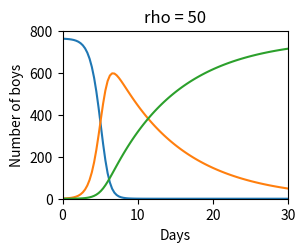

Here is the Python script that generated this plot: (Note: this script raises an exception after producing the figure.)
import numpy as np
import matplotlib.pyplot as plt


#Initial conditions

N = 763
S_0 = 762
I_0 = N-S_0
R_0 = 0
rho_list = [50,100,202,400]

for j in range(4):
    rho = rho_list[j]
    r = 2.18*10**(-3)
    a = r*rho
    T = 30
    Nt = 100

    t = np.linspace(0,T,Nt+1)
    dt = t[1]-t[0]
    S = np.zeros(Nt+1)
    I = np.zeros(Nt+1)
    R = np.zeros(Nt+1)

    S[0] = S_0
    I[0] = I_0
    R[0] = R_0

    for i in range(Nt):
        S[i+1] = S[i] - dt*r*S[i]*I[i] 
        I[i+1] = I[i] + dt*(r*S[i]*I[i]-a*I[i])
        R[i+1] = R[i] + dt*a*I[i]


    plt.subplot(2,2,j+1)
    plt.plot(t,S,label='susceptible')
    plt.plot(t,I,label='infective')
    plt.plot(t,R,label='removed')
    plt.axis([0,T,0,800])
    plt.xlabel("Days")
    plt.ylabel("Number of boys")
    plt.title("rho = %s" % rho_list[j])
    #plt.legend()
    plt.savefig("plots/English_boarding_school_changes.png")
plt.show()




